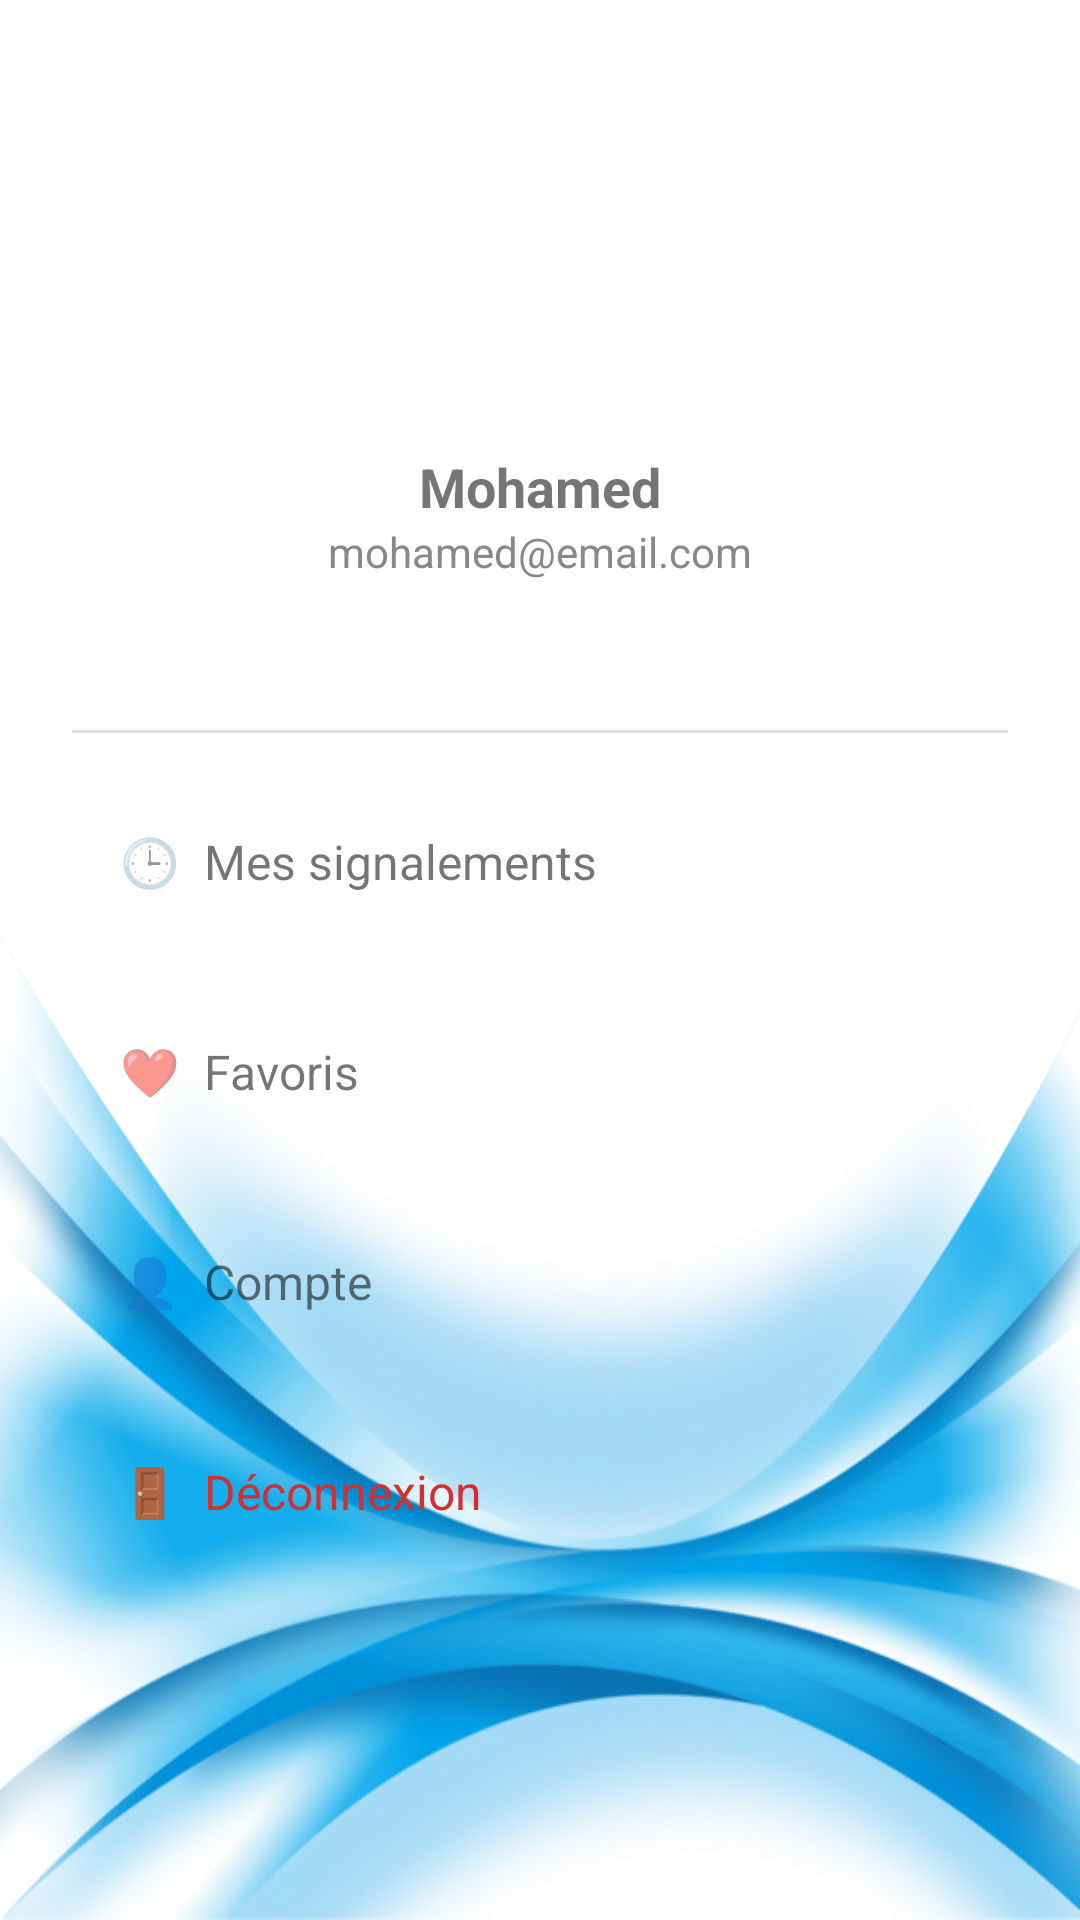

The Android layout XML behind this screen, and the referenced resources:
<!-- AndroidManifest.xml: application theme Theme.MyAppl -->
<!-- res/layout/activity_profile.xml -->
<?xml version="1.0" encoding="utf-8"?>
<LinearLayout xmlns:android="http://schemas.android.com/apk/res/android"
    android:layout_width="match_parent"
    android:layout_height="match_parent"
    android:orientation="vertical"
    android:padding="24dp"
    android:background="@drawable/bluebackground">

    <ImageView
        android:id="@+id/profileAvatar"
        android:layout_width="96dp"
        android:layout_height="96dp"
        android:src="@drawable/user_avatar"
        android:layout_gravity="center_horizontal"
        android:layout_marginBottom="30dp" />

    <TextView
        android:id="@+id/profileName"
        android:layout_width="wrap_content"
        android:layout_height="wrap_content"
        android:text="Mohamed"
        android:textSize="18sp"
        android:textStyle="bold"
        android:layout_gravity="center_horizontal" />

    <TextView
        android:id="@+id/profileEmail"
        android:layout_width="wrap_content"
        android:layout_height="wrap_content"
        android:text="mohamed@email.com"
        android:textColor="#888888"
        android:layout_gravity="center_horizontal"
        android:layout_marginBottom="50dp" />

    <View
        android:layout_width="match_parent"
        android:layout_height="1dp"
        android:background="#E0E0E0" />


    <LinearLayout
        android:layout_width="match_parent"
        android:layout_height="wrap_content"
        android:orientation="vertical"
        android:layout_marginTop="16dp">

        <TextView
            android:layout_height="70dp"
            android:layout_width="match_parent"
            android:text="🕒  Mes signalements"
            android:padding="16dp"
            android:textSize="16sp" />

        <TextView
            android:layout_height="70dp"
            android:layout_width="match_parent"
            android:text="❤️  Favoris"
            android:padding="16dp"
            android:textSize="16sp" />

        <TextView
            android:layout_height="70dp"
            android:layout_width="match_parent"
            android:text="👤  Compte"
            android:padding="16dp"
            android:textSize="16sp" />

        <TextView
            android:layout_height="70dp"
            android:layout_width="match_parent"
            android:text="🚪  Déconnexion"
            android:padding="16dp"
            android:textSize="16sp"
            android:textColor="#D32F2F" />
    </LinearLayout>
</LinearLayout>
<!-- resources referenced by this layout -->
<resources>
  <!-- drawable bluebackground: png bitmap (drawable, 329406 bytes) -->
  <style name="Theme.MyAppl" parent="Theme.MaterialComponents.DayNight.NoActionBar">
          
          <item name="colorPrimary">@color/lavender</item>
          <item name="colorPrimaryVariant">@color/lavender</item>
          <item name="colorOnPrimary">@color/white</item>
          
  
          <item name="colorOnSecondary">@color/black</item>
          
          <item name="android:statusBarColor">?attr/colorPrimaryVariant</item>
          
      </style>
  <color name="lavender">#8692f7</color>
  <color name="white">#FFFFFF</color>
  <color name="black">#FF000000</color>
</resources>
